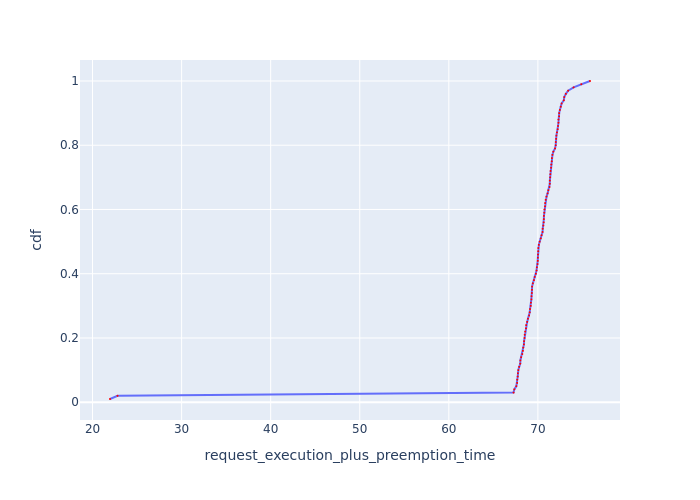

The data file committed next to this chart (first rows):
Request Id, request_execution_plus_preemption_time, cdf
0_99, 21.96, 0.01
0_98, 22.81, 0.02
0_13, 67.27, 0.03
0_27, 67.35, 0.04
0_41, 67.58, 0.05
0_48, 67.67, 0.06
0_20, 67.68, 0.07
0_55, 67.74, 0.08
0_90, 67.76, 0.09
0_62, 67.8, 0.1
0_69, 67.9, 0.11
0_34, 68.02, 0.12
0_12, 68.03, 0.13
0_26, 68.12, 0.14
0_83, 68.25, 0.15
0_76, 68.32, 0.16
0_40, 68.35, 0.17
0_47, 68.43, 0.18
0_19, 68.45, 0.19
0_54, 68.5, 0.2
0_89, 68.52, 0.21
0_61, 68.57, 0.22
0_68, 68.67, 0.23
0_33, 68.69, 0.24
0_11, 68.8, 0.25
0_25, 68.88, 0.26
0_82, 69.02, 0.27
0_75, 69.08, 0.28
0_39, 69.12, 0.29
0_46, 69.2, 0.3
0_18, 69.22, 0.31
0_53, 69.27, 0.32
0_88, 69.28, 0.33
0_97, 69.33, 0.34
0_60, 69.34, 0.35
0_32, 69.35, 0.36
0_67, 69.44, 0.37
0_10, 69.56, 0.38
0_24, 69.64, 0.39
0_81, 69.78, 0.4
0_74, 69.85, 0.41
0_38, 69.89, 0.42
0_45, 69.96, 0.43
0_17, 69.98, 0.44
0_96, 70, 0.45
0_31, 70.01, 0.46
0_52, 70.03, 0.47
0_87, 70.05, 0.48
0_59, 70.1, 0.49
0_66, 70.2, 0.5
0_9, 70.32, 0.51
0_23, 70.41, 0.52
0_6, 70.52, 0.53
0_80, 70.54, 0.54
0_73, 70.61, 0.55
0_37, 70.65, 0.56
0_95, 70.67, 0.57
0_30, 70.68, 0.58
0_44, 70.72, 0.59
0_16, 70.74, 0.6
... 40 more rows
